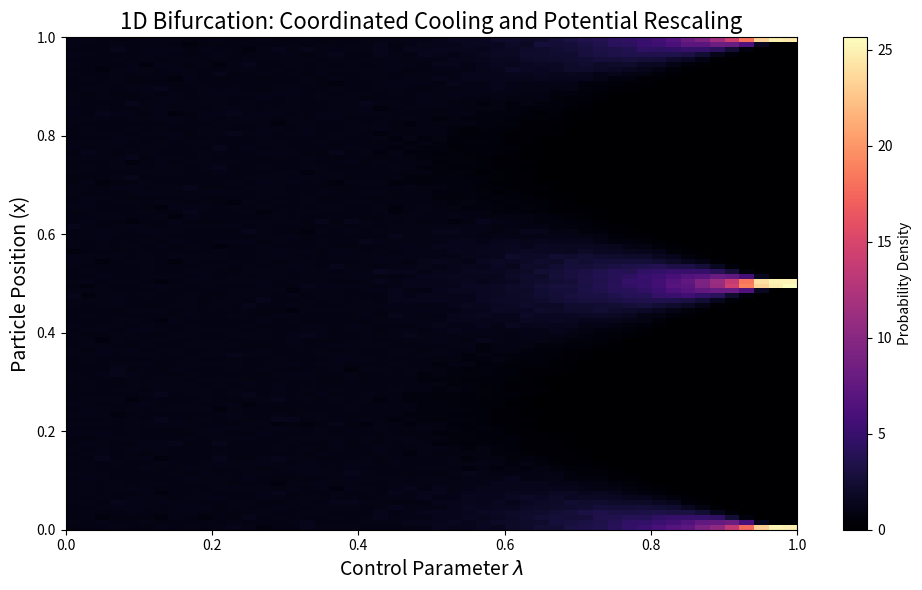

Write Python code to recreate this figure.
import numpy as np
import matplotlib.pyplot as plt

# --- System Parameters ---
# T0 is the maximum effective temperature (when lambda = 0)
T0 = 0.15 
# Force scaling factor at lambda = 1
FORCE_SCALE = 0.15 
N_STEPS = 60
N_PARTICLES = 10000

def run_1d_bifurcation():
    """
    Simulates the 1D phase transition using Langevin dynamics, showing the 
    bifurcation as the control parameter lambda (λ) increases.
    """
    
    # Lambda values act as the single control parameter (0 to 1)
    lambda_values = np.linspace(0, 1, 50) 
    
    heatmap_data = []

    print("Running 1D Bifurcation (Symmetry Breaking)...")

    for lmbda in lambda_values:
        # Initialize particles uniformly across the domain [0, 1]
        x = np.random.uniform(0, 1, N_PARTICLES)
        
        # --- Coordinated Scaling Mechanism ---
        # 1. Effective Temperature (Noise Decay): T(λ) = T0 * (1 - λ)^3
        temperature = T0 * (1 - lmbda)**3
        
        # 2. Potential Scaling (Drift Term Strength): Scales with λ
        potential_strength = lmbda * FORCE_SCALE
        
        # Euler-Maruyama integration steps
        for t in range(N_STEPS):
            # Deterministic Force: -dV/dx for potential V(x) = sin(4*pi*x) / (4*pi)
            # The potential V(x) = (1/16pi^2) * cos(4*pi*x) provides 4 stable wells in [0, 1]
            force = -np.sin(4 * np.pi * x)
            
            # Stochastic Noise: standard normal distribution (dW_t)
            noise = np.random.normal(0, 1, N_PARTICLES)
            
            # Euler-Maruyama: x(t+dt) = x(t) + F(x, λ)dt + sqrt(2D(λ))dWt
            # (Note: dt=1 for simplicity; D = T/2, so sqrt(2*D) = sqrt(T))
            x = x + (force * potential_strength) + (noise * np.sqrt(temperature))
            
            # Enforce periodic boundary conditions
            x = x % 1.0
            
        # Capture density distribution for this slice of lambda
        counts, _ = np.histogram(x, bins=100, range=(0, 1), density=True)
        heatmap_data.append(counts)

    # --- Plotting ---
    plt.figure(figsize=(10, 6))
    
    # Transpose so X=Control Parameter (lambda), Y=Position
    plt.imshow(np.array(heatmap_data).T, aspect='auto', origin='lower',
               extent=[0, 1, 0, 1], cmap='magma')
    
    plt.title('1D Bifurcation: Coordinated Cooling and Potential Rescaling', fontsize=16)
    
    # Use LaTeX for lambda (λ) for academic presentation
    plt.xlabel(r'Control Parameter $\lambda$', fontsize=14)
    plt.ylabel('Particle Position (x)', fontsize=14)
    plt.colorbar(label='Probability Density')
    
    # Update filename to reflect the new theme
    plt.tight_layout()
    plt.savefig('classical_phase_transition_1d_bifurcation.png')
    print("Saved 1D Bifurcation plot to 'classical_phase_transition_1d_bifurcation.png'.")

if __name__ == "__main__":
    # Ensure the plot runs successfully after the calculation
    run_1d_bifurcation()
    plt.show()
